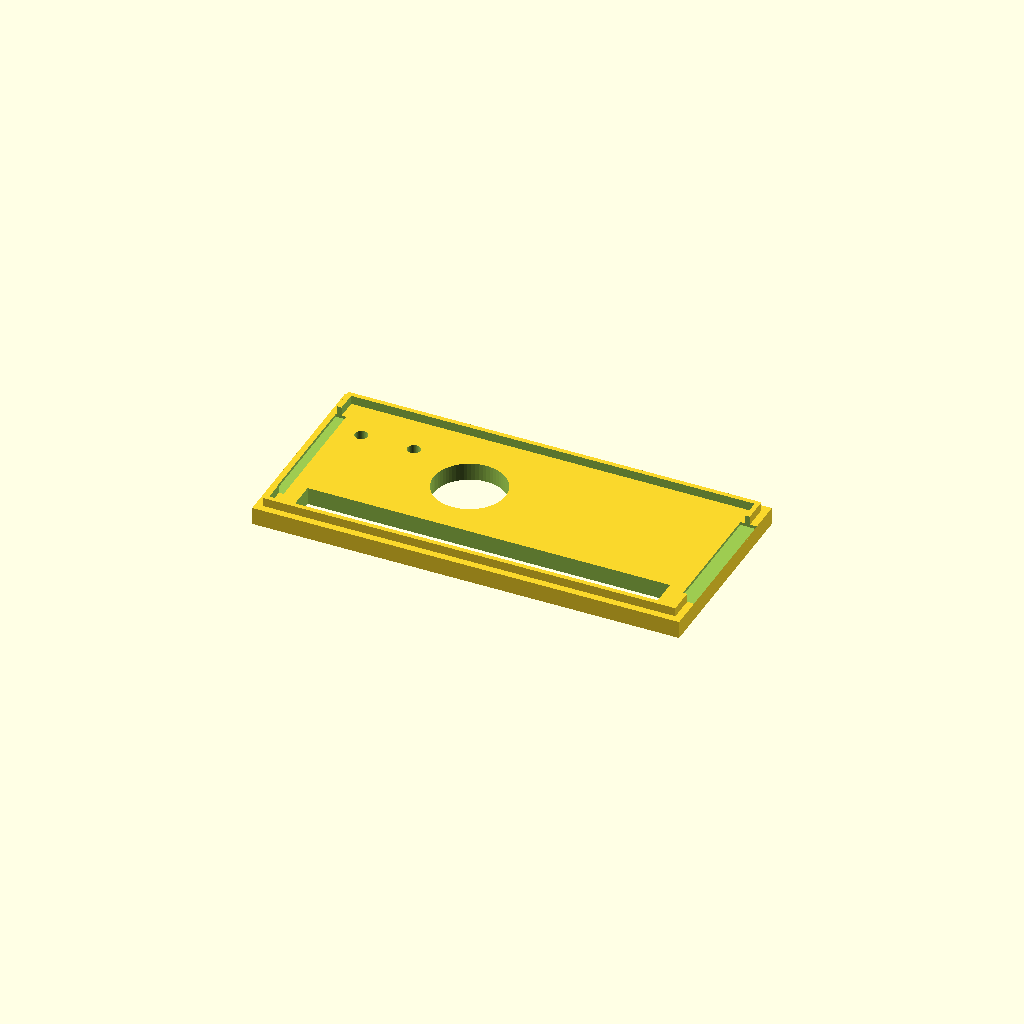
Cell 1: the model at its default parameters.
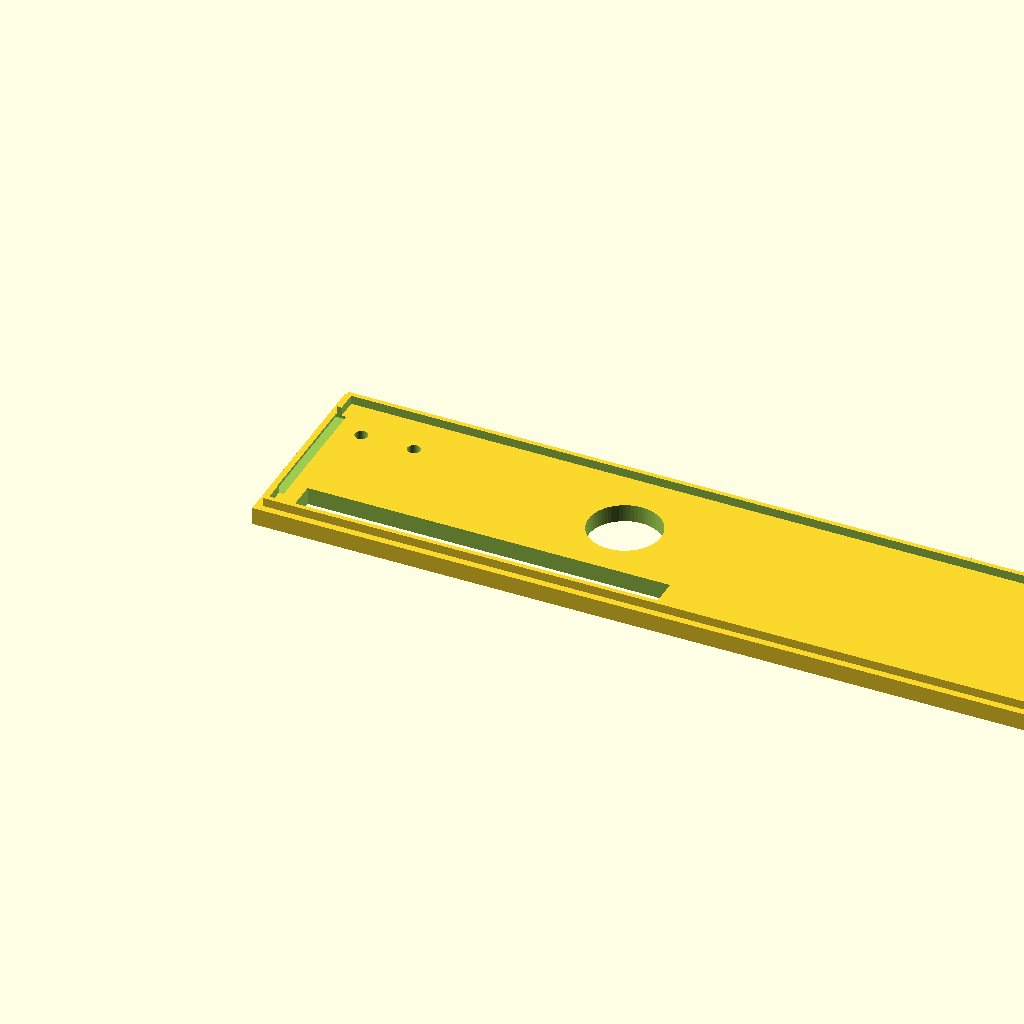
Cell 2: the same model with pi_w = 138.
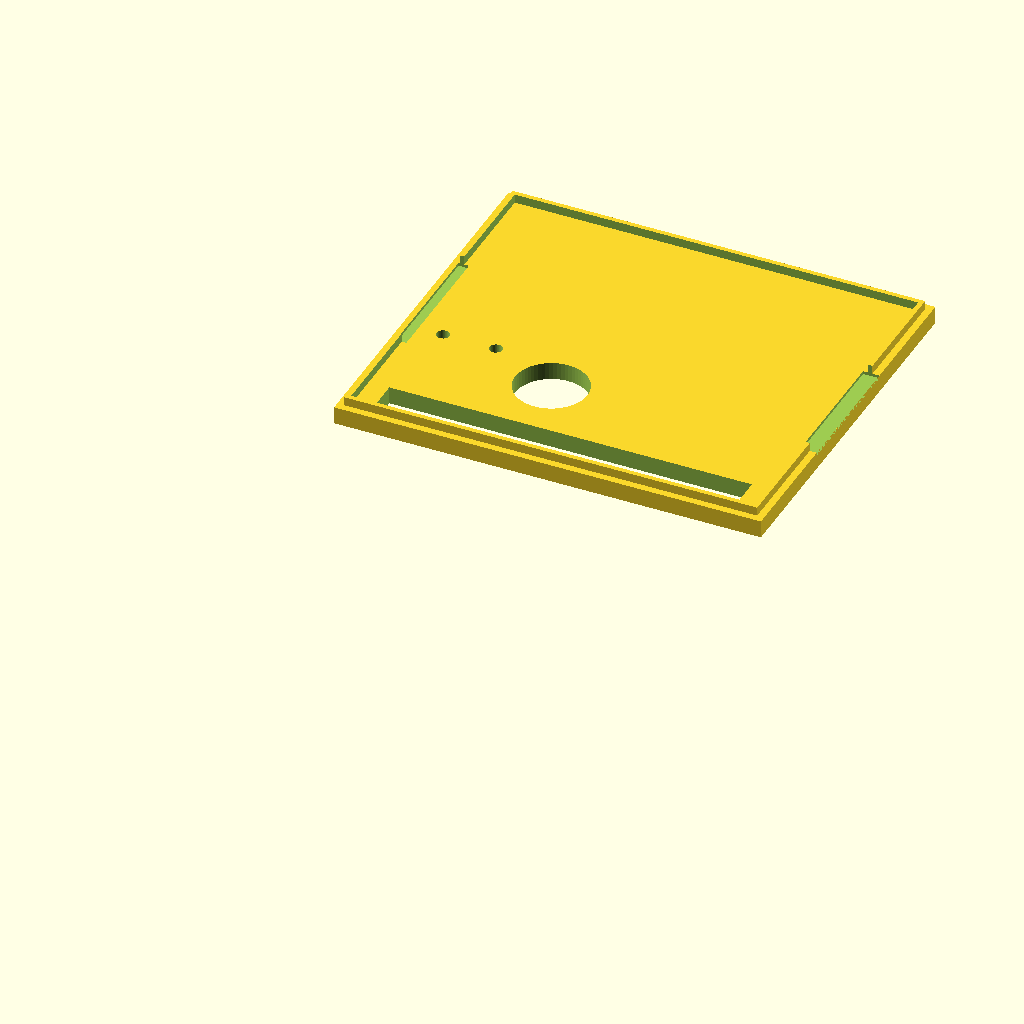
Cell 3 — pi_d set to 60, the other parameters unchanged.
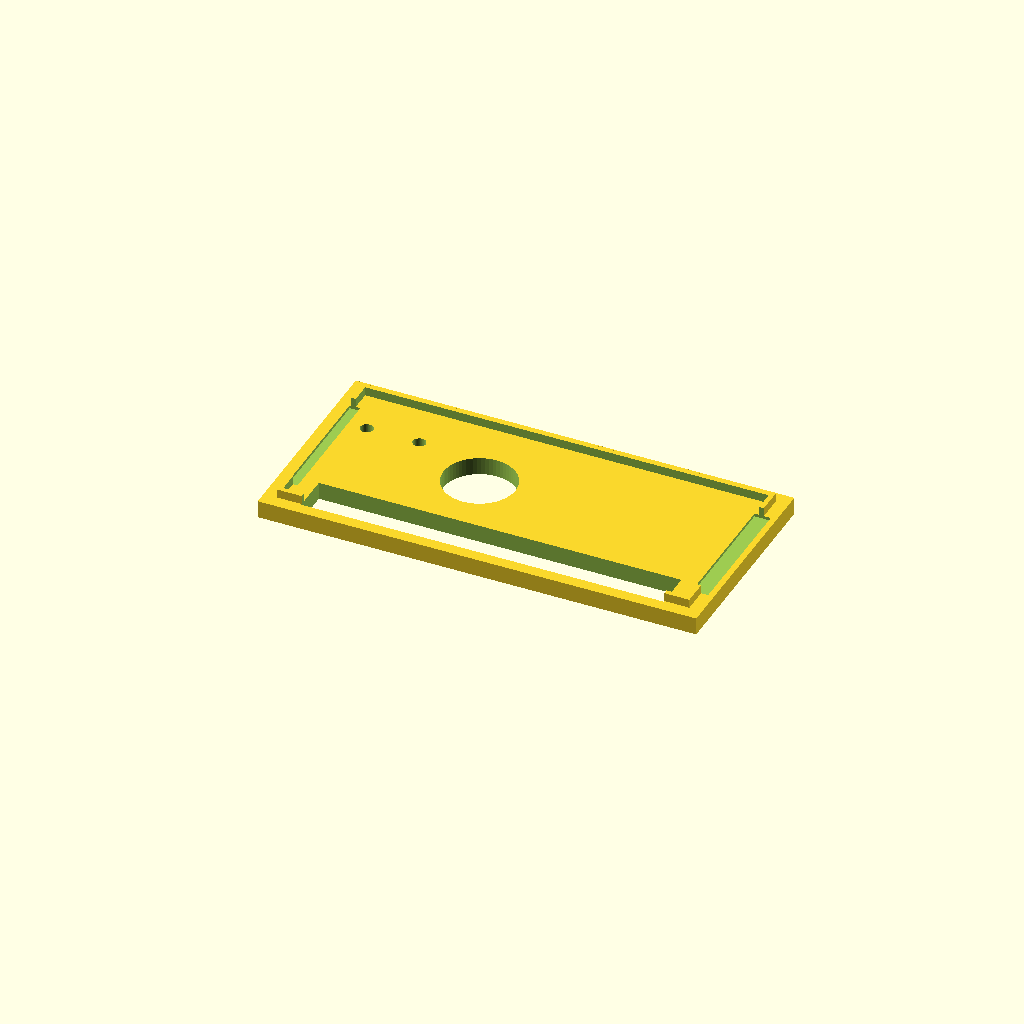
Cell 4: thickness = 2 (everything else at default).
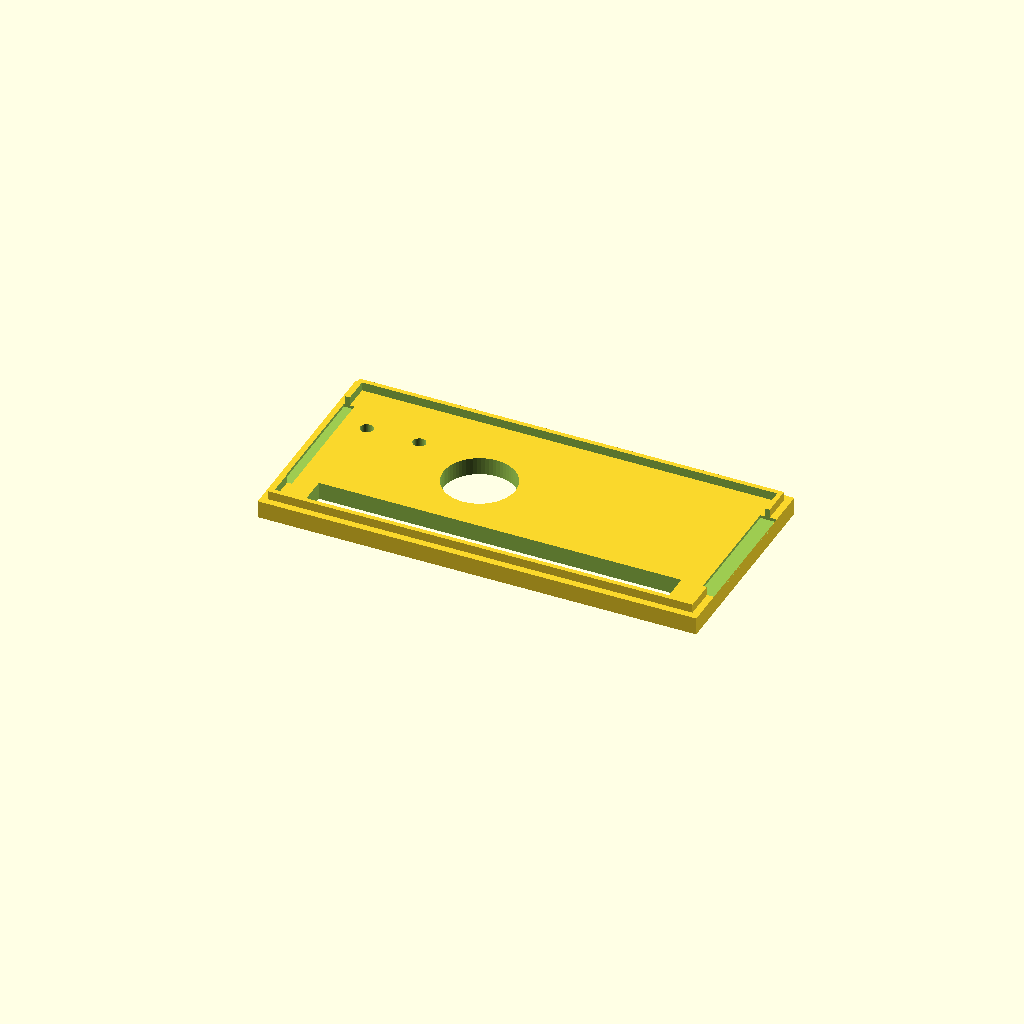
Cell 5: the same model with clearance = 2.
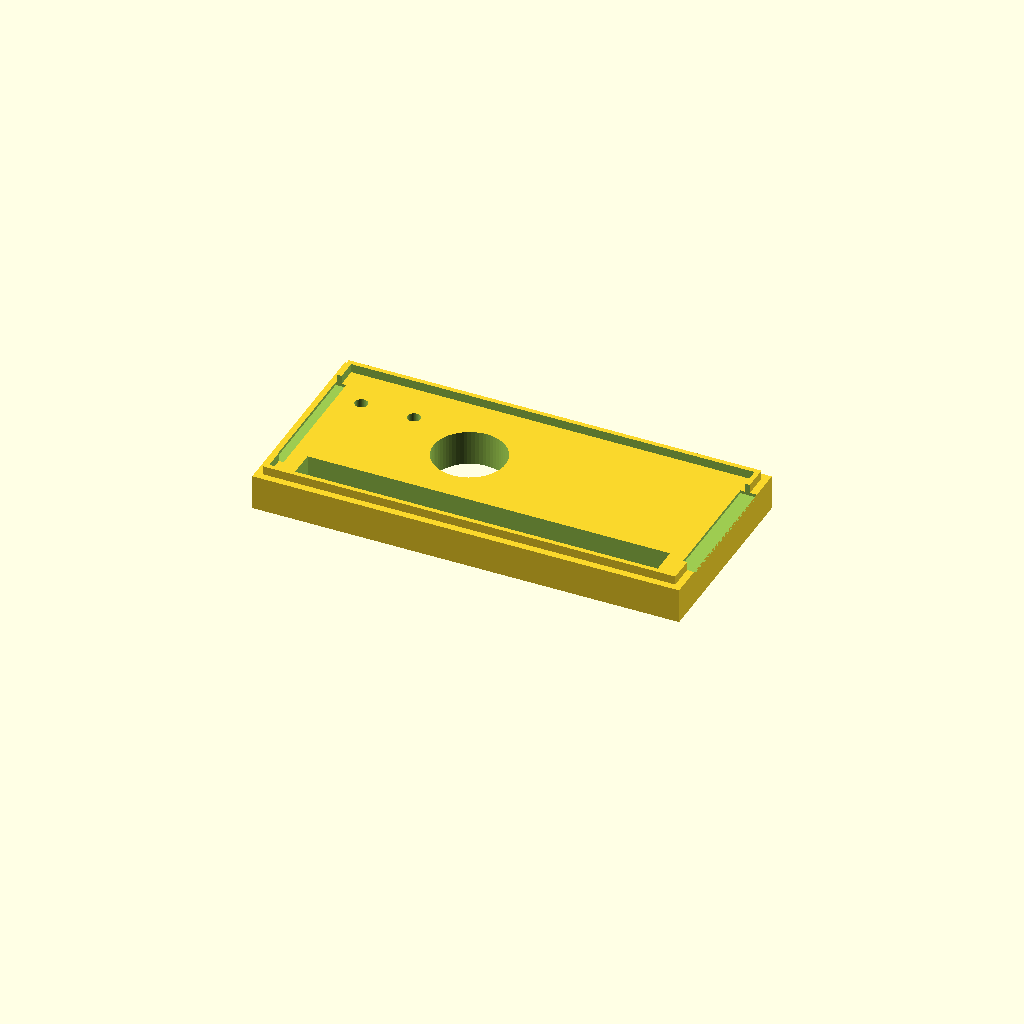
Cell 6: the same model with cover_thickness = 6.
All cells are drawn from one camera (rotation 55°, 0°, 25°, orthographic, colour scheme Cornfield), so only the parameter changes between them.
Source of the model, pizero2_top_fix.scad:
// ==========================================
// Raspberry Pi Zero 2 W - Bento Box (Top Cover) - Clean GPIO Slit (Y=2.0)
// ==========================================

// --- Raspberry Pi Zero 2 W 基本サイズ ---
pi_w = 69.0; // SDカードの2mmはみ出しを含めた調整値
pi_d = 30.0; 

// --- ケースの基本設定 ---
thickness       = 1.0;    // 周囲の壁の厚み (1.0mm)
clearance       = 1.0;    // 基板とケース内壁の隙間
cover_thickness = 3.0;    // 蓋の天面プレート自体の厚み (3.0mm)
cover_h         = 1.5;    // 内部部品と干渉しないようインロー高さを1.5mmに最適化

// 内寸と外寸の計算
inner_w = pi_w + (clearance * 2);
inner_d = pi_d + (clearance * 2);
outer_w = inner_w + (thickness * 2);
outer_d = inner_d + (thickness * 2); // 正確に 34.0mm に固定

// 🔩 反対側（奥側）のフチから手前に向かって「9.0mm」離した位置（Y=25.0）に固定
bracket_y = 25.0; 

bracket_screw_pass_r = 1.1; // M2ネジ用 (直径2.2mmの穴)

// 📌 GPIOリボンケーブル用スリット窓の寸法
gpio_w   = 62.0; // 窓の長さ (X軸方向)
gpio_d   = 6.5;  // 窓の幅 (Y軸方向)

// 🎤 マイク穴の設定
mic_dia = 12.3;
mic_r   = mic_dia / 2;
mic_x   = outer_w / 2.6;  // X軸の中央に配置
mic_y   = 19.5;         // GPIOスリット(Y=2.0~8.5)とネジ穴(Y=25.0)の間に配置

$fn = 64; // 円をより滑らかにするために32から64に変更

// --- メインレンダリング ---
translate([0, outer_d, cover_thickness])
    top_cover();

// --- モジュール定義 ---
module top_cover() {
    fit_gap       = 0.2; // 嵌め合い部（インロー）のクリアランス
    lip_thickness = 0.8; // インローの突起自体の肉厚
    
    difference() {
        union() {
            // 1. 蓋の天面プレート（厚み3.0mm）
            cube([outer_w, outer_d, cover_thickness]);
            
            // 2. 凹凸の噛み合わせ（インロー固定部）
            translate([thickness + fit_gap, thickness + fit_gap, cover_thickness])
                difference() {
                    cube([inner_w - (fit_gap * 2), inner_d - (fit_gap * 2), cover_h]);
                    
                    // 内側をくり抜いて突起（リップ）を形成
                    translate([lip_thickness, lip_thickness, -0.5])
                        cube([
                            inner_w - (fit_gap * 2) - (lip_thickness * 2), 
                            inner_d - (fit_gap * 2) - (lip_thickness * 2), 
                            cover_h + 1
                        ]);
                }
        }
        
        // ✂️ ボトム側の左右21mm窓と干渉するインローの壁をカットする処理
        translate([thickness, outer_d/2 - 11.5, cover_thickness - 0.5])
            cube([lip_thickness + 1, 23, cover_h + 1]);
            
        translate([outer_w - thickness - lip_thickness - 1, outer_d/2 - 11.5, cover_thickness - 0.5])
            cube([lip_thickness + 2, 23, cover_h + 1]);

        // 🔩 3mmの天面からインロー頂点までを完全に撃ち抜く貫通ネジ穴
        // X = 7.0mm と 16.0mm、Y = 25.0mm の正しいブラケットピッチ位置
        translate([0, 0, -0.5]) {
            bracket_mount_hole(7.0, bracket_y);
            bracket_mount_hole(16.0, bracket_y);
        }

        // 📌 GPIOスリット窓を手前フチ（Y=2.0）に配置
        translate([thickness + clearance + 3.5, 2.0, -0.5])
            cube([gpio_w, gpio_d, cover_thickness + cover_h + 1.0]);

        // 🎤 マイク用貫通穴
        translate([mic_x, mic_y, -0.5])
            cylinder(r = mic_r, h = cover_thickness + cover_h + 1.0);
    }
}

// ネジ穴と皿モミ加工モジュール
module bracket_mount_hole(x, y) {
    translate([x, y, 0]) {
        // M2ネジ用の全貫通穴
        cylinder(r = bracket_screw_pass_r, h = cover_thickness + cover_h + 2.0);
        
        // ネジ頭用の皿モミ（深さ1.2mm、直径3.6mm）
        translate([0, 0, -0.1])
            cylinder(r = 1.8, h = 1.3);
    }
}
Customizer parameters (derived from the source; name, type, default, range or options):
pi_w: number, default 69
pi_d: number, default 30
thickness: number, default 1
clearance: number, default 1
cover_thickness: number, default 3
cover_h: number, default 1.5
bracket_y: number, default 25
bracket_screw_pass_r: number, default 1.1
gpio_w: number, default 62
gpio_d: number, default 6.5
mic_dia: number, default 12.3
mic_y: number, default 19.5
